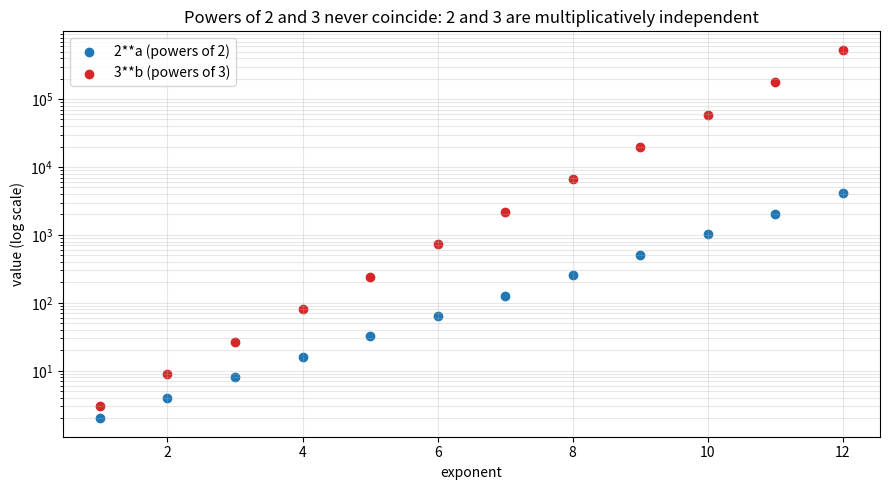

Write the Python code that produced this figure.
"""Visualization: the lattice of powers of 2 vs powers of 3, showing they never meet."""
import matplotlib.pyplot as plt


def main() -> None:
    A = range(1, 13)
    p2 = [2 ** a for a in A]
    p3 = [3 ** b for b in A]
    fig, ax = plt.subplots(figsize=(9, 5))
    ax.scatter(A, p2, label="2**a (powers of 2)", color="#1f77b4")
    ax.scatter(A, p3, label="3**b (powers of 3)", color="#d62728")
    ax.set_yscale("log")
    ax.set_xlabel("exponent")
    ax.set_ylabel("value (log scale)")
    ax.set_title("Powers of 2 and 3 never coincide: 2 and 3 are multiplicatively independent")
    ax.legend()
    ax.grid(True, which="both", alpha=0.3)
    fig.tight_layout()
    fig.savefig("powers_2_vs_3.png", dpi=130)
    print("wrote powers_2_vs_3.png")


if __name__ == "__main__":
    main()
